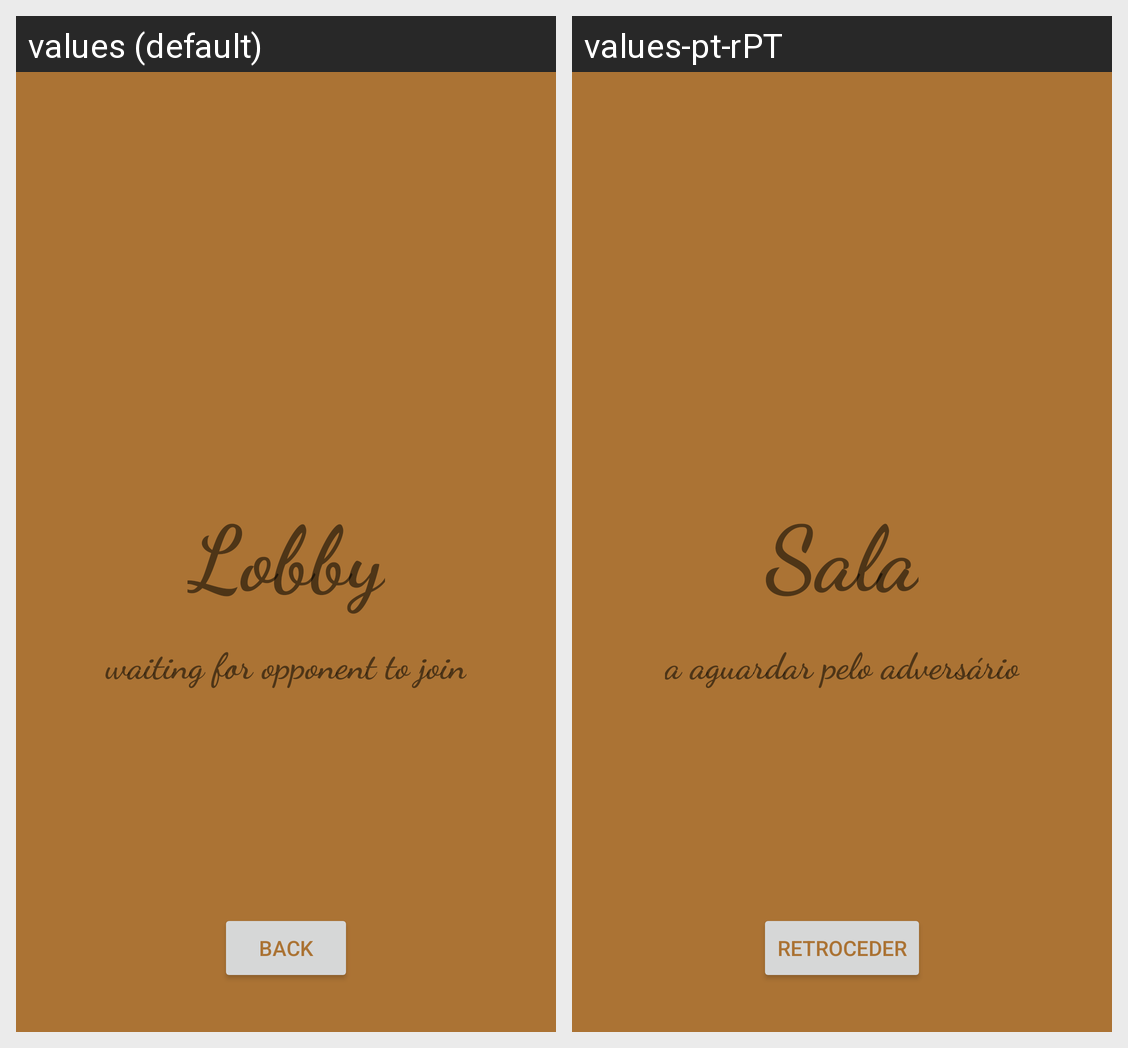

Strings drawn on this Android screen and how each of the app's shown locales translates them:
Android screen res/layout/activity_lobby.xml rendered under 2 locales, left to right: values (default), values-pt-rPT. Device: Nexus 5 (rendered at 1080×1920; each locale shown at half size, 540×960, under a caption strip naming it); theme Theme.Chess4Android.
Strings drawn on this screen, with the default value and each locale's value (text and hints the layout hard-codes, and strings that could not be matched under every locale, appear in the picture but are not listed):

lobby
  values: Lobby
  values-pt-rPT: Sala

waiting_for_opponent_to_join
  values: waiting for opponent to join
  values-pt-rPT: a aguardar pelo adversário

back
  values: Back
  values-pt-rPT: Retroceder
